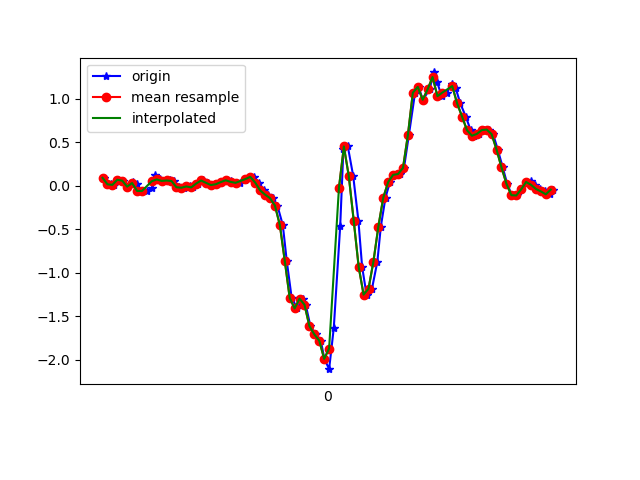

The file beside this chart, header and first rows:
1617849366747, 545010367150140, 0.09232137, -0.05306747, -0.03166798
1617849366775, 545010386174188, 0.0178, -0.1679, 0.01354
1617849366788, 545010405198236, 0.01169, -0.1325, -0.01334
1617849366804, 545010424247084, 0.07033, 0.06788, -0.0109
1617849366823, 545010443271116, 0.05933, -0.2253, 0.02575
1617849366841, 545010462295548, -0.009082, 0.052, -0.03533
1617849366862, 545010481319628, 0.04712, 0.1424, 0.009871
1617849366879, 545010500368492, 0.0178, -0.2534, 0.00254
1617849366898, 545010519392588, -0.05795, 0.2414, -0.039
1617849366919, 545010538416684, -0.05917, 0.08743, 0.01964
1617849366942, 545010557435084, -0.01886, -0.152, -0.0109
1617849366955, 545010576483564, 0.1253, 0.2573, -0.02922
1617849366974, 545010595507276, 0.074, -0.196, 0.01842
1617849366994, 545010614555756, 0.05689, -0.1594, -0.008455
1617849367015, 545010633579468, 0.06178, 0.07277, -0.03533
1617849367032, 545010652603116, 0.05567, -0.1484, 0.02209
1617849367050, 545010671638188, -0.01519, -0.2363, -0.01456
1617849367069, 545010690661196, -0.0213, 0.2414, -0.04511
1617849367094, 545010709684204, -0.006639, 0.2573, -0.01701
1617849367108, 545010728731980, -0.01763, 0.05322, -0.006012
1617849367127, 545010747754988, 0.02635, -0.006642, -0.007233
1617849367146, 545010766778220, 0.06178, 0.003132, -0.0109
1617849367169, 545010785826028, 0.0349, -0.002977, 9.7E-5
1617849367185, 545010804849004, 0.009244, -0.02008, 0.00254
1617849367203, 545010823896812, 0.01902, -0.02008, 9.7E-5
1617849367222, 545010842919852, 0.04345, -0.02619, -0.01212
1617849367247, 545010861933484, 0.06422, -0.04207, -0.009677
1617849367260, 545010880980972, 0.05811, -0.06284, 0.00254
1617849367279, 545010900003564, 0.03368, -0.07995, 0.003762
1617849367298, 545010919051052, 0.0349, -0.1019, 9.7E-5
1617849367320, 545010938073708, 0.063, -0.1251, 0.001319
1617849367336, 545010957096364, 0.09354, -0.1704, 0.01354
1617849367355, 545010976134444, 0.1033, -0.229, 0.04652
1617849367374, 545010995156780, 0.03734, -0.2986, 0.0844
1617849367395, 545011014203948, -0.05184, -0.3658, 0.132
1617849367412, 545011033226348, -0.1007, -0.4074, 0.1821
1617849367431, 545011052273516, -0.141, -0.4098, 0.2408
1617849367450, 545011071277868, -0.2266, -0.3903, 0.3336
1617849367472, 545011090299692, -0.4501, -0.3414, 0.4753
1617849367488, 545011109346284, -0.8618, -0.1972, 0.6146
1617849367508, 545011128368172, -1.287, 0.2011, 0.7124
1617849367531, 545011147414828, -1.408, 0.8034, 0.7319
1617849367552, 545011166416044, -1.296, 1.511, 0.7087
1617849367565, 545011185462124, -1.365, 2.236, 0.7295
1617849367584, 545011204483436, -1.611, 2.989, 0.8297
1617849367605, 545011223529580, -1.706, 3.71, 1.017
1617849367626, 545011242550828, -1.778, 4.299, 1.221
1617849367641, 545011261582700, -1.987, 4.71, 1.42
1617849367660, 545011280603628, -2.106, 4.971, 1.58
1617849367679, 545011299624556, -1.632, 5.228, 1.59
1617849367705, 545011318798174, -0.4623, 5.528, 1.499
1617849367718, 545011337819102, 0.4185, 5.529, 1.354
1617849367736, 545011356889694, 0.4527, 5.18, 1.047
1617849367758, 545011375866334, 0.1106, 4.583, 0.672
1617849367779, 545011394911710, -0.4013, 3.849, 0.4094
1617849367794, 545011413932126, -0.929, 2.919, 0.2457
1617849367812, 545011432977374, -1.249, 1.865, 0.1626
1617849367834, 545011451998046, -1.182, 0.917, 0.1064
1617849367856, 545011471026782, -0.8692, 0.1131, 0.01476
1617849367870, 545011490047070, -0.4672, -0.5357, -0.1184
1617849367889, 545011509091934, -0.1337, -0.9938, -0.2687
... 36 more rows
